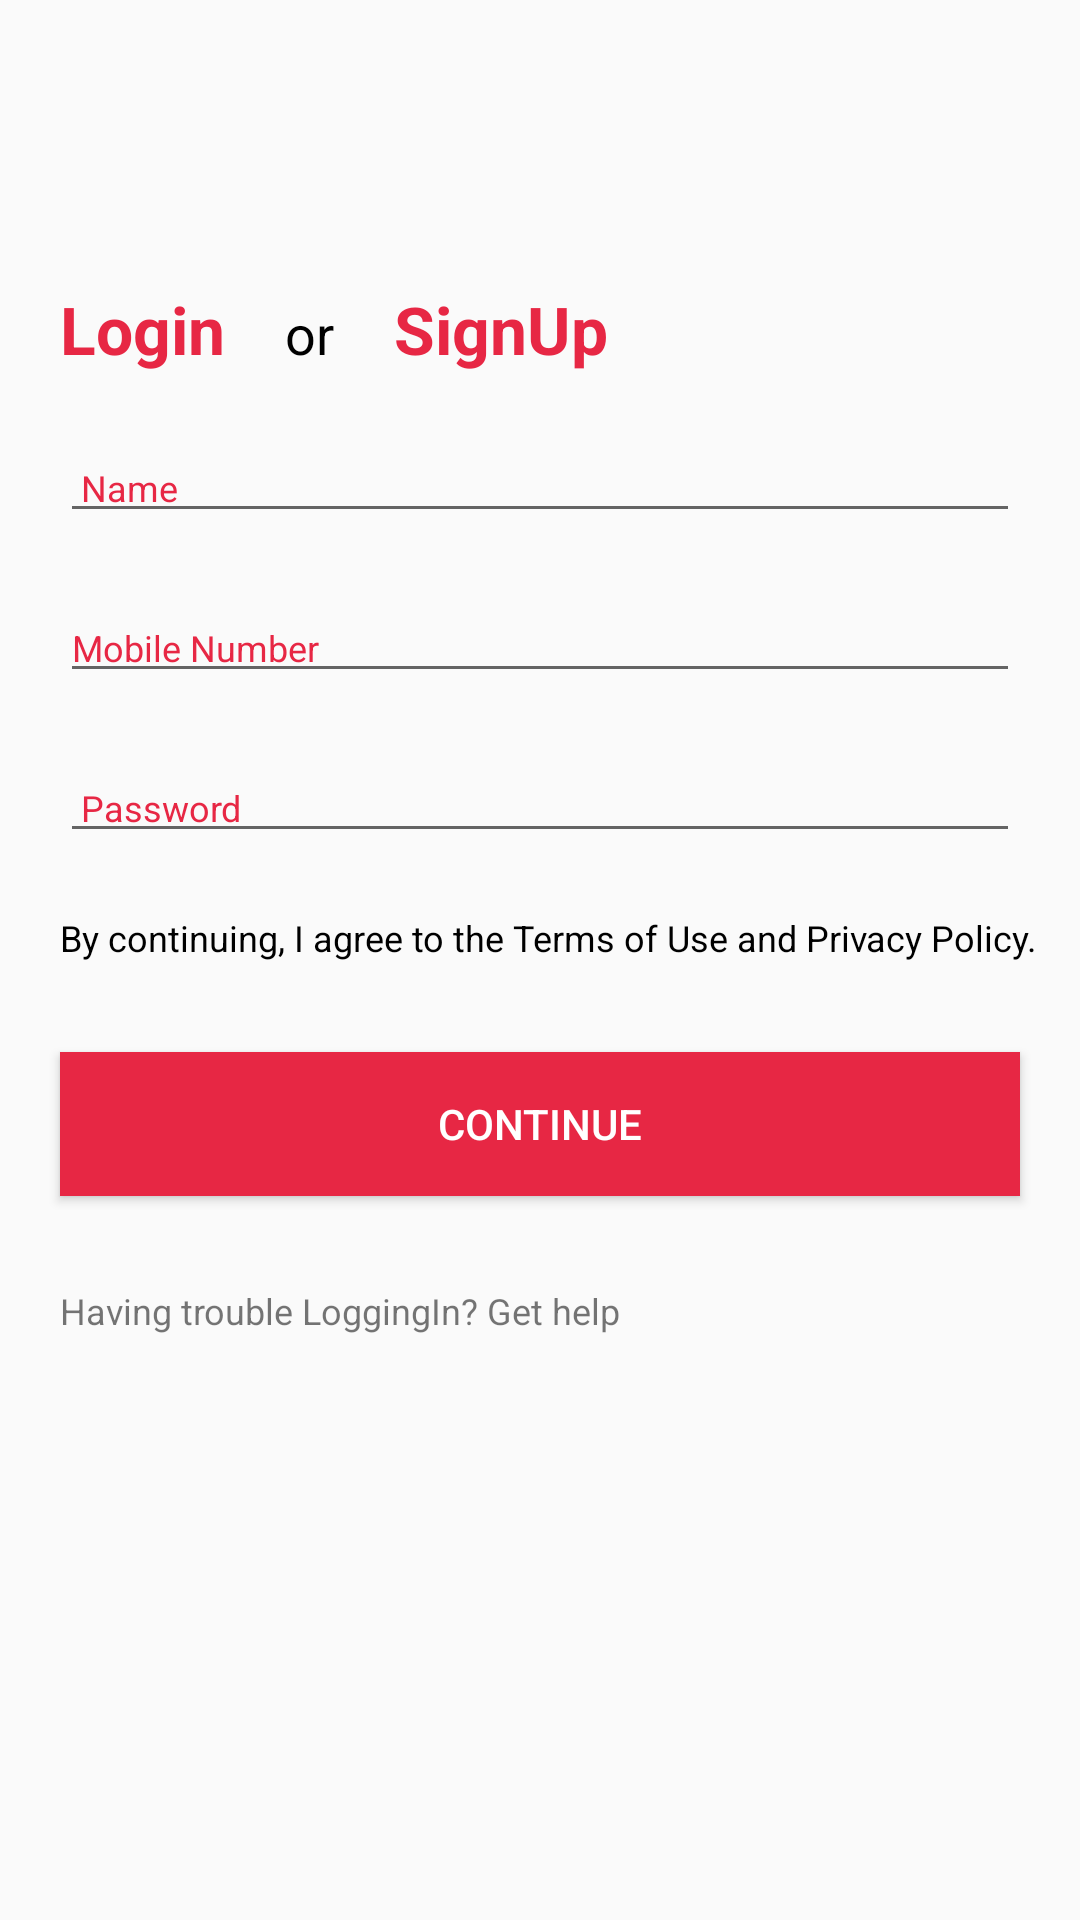

Reconstruct the res/layout file that produces this screen, plus the resources it refers to.
<!-- AndroidManifest.xml: application theme Theme.Myntra_Clone -->
<!-- res/layout/activity_login.xml -->
<?xml version="1.0" encoding="utf-8"?>
<LinearLayout xmlns:android="http://schemas.android.com/apk/res/android"
    xmlns:app="http://schemas.android.com/apk/res-auto"
    xmlns:tools="http://schemas.android.com/tools"
    android:layout_width="match_parent"
    android:layout_height="match_parent"
    android:orientation="vertical"
    tools:context=".Login">

   <RelativeLayout
       android:layout_width="match_parent"
       android:layout_height="wrap_content">

       <ImageView
           android:layout_width="50dp"
           android:layout_height="50dp"
           android:src="@drawable/myntra_logo"
           android:layout_marginStart="20dp"
           android:layout_marginTop="15dp"
           />
       <ImageView
           android:layout_marginRight="20dp"
           android:layout_alignParentEnd="true"
           android:layout_width="30dp"
           android:layout_height="30dp"
           android:src="@drawable/ic_baseline_close_24"
           android:layout_marginStart="20dp"
           android:layout_marginTop="15dp"
           />
   </RelativeLayout>
    <LinearLayout
        android:layout_marginTop="30dp"

        android:layout_width="match_parent"
        android:layout_height="wrap_content"
        android:orientation="horizontal"
        >
        <TextView
            android:layout_marginStart="20dp"
            android:layout_width="wrap_content"
            android:layout_height="wrap_content"
            android:text="@string/login"
            android:textStyle="bold"
            android:textSize="22sp"
            android:textColor="#E72744"

            />


        <TextView
            android:layout_marginStart="20dp"
            android:layout_width="wrap_content"
            android:layout_height="wrap_content"
            android:text="or"
            android:textSize="18sp"
            android:textColor="@color/black"
            />

        <TextView
            android:layout_marginStart="20dp"
            android:layout_width="wrap_content"
            android:layout_height="wrap_content"
            android:text="@string/signup"
            android:textStyle="bold"
            android:textSize="22sp"
            android:textColor="#E72744"
            />

    </LinearLayout>
    <EditText

        android:id="@+id/etName"
        android:layout_marginHorizontal="20dp"
        android:layout_marginTop="20sp"
        android:layout_width="match_parent"
        android:layout_height="wrap_content"
        android:hint=" Name"
        android:textSize="12sp"
        android:textColorHint="#E72744"
        />

    <EditText

        android:id="@+id/etNumber"
        android:layout_marginHorizontal="20dp"
        android:layout_marginTop="20sp"
        android:layout_width="match_parent"
        android:layout_height="wrap_content"
        android:hint="Mobile Number"
        android:textSize="12sp"
        android:textColorHint="#E72744"
        />
    <EditText

        android:id="@+id/etPassword"
        android:layout_marginHorizontal="20dp"
        android:layout_marginTop="20sp"
        android:layout_width="match_parent"
        android:layout_height="wrap_content"
        android:hint=" Password"
        android:textSize="12sp"
        android:textColorHint="#E72744"
        />

    <TextView
        android:layout_marginStart="20dp"
        android:layout_width="wrap_content"
        android:layout_height="wrap_content"
        android:text="By continuing, I agree to the Terms of Use and Privacy Policy."
       android:layout_marginTop="20dp"
        android:textSize="12sp"
        android:textColor="@color/black"
        />
        <Button
            android:id="@+id/btnContinue"
            android:layout_marginTop="30dp"
            android:layout_width="match_parent"
            android:layout_height="wrap_content"
            android:layout_marginHorizontal="20dp"
            android:text="continue"
            android:textColor="@color/white"
            android:background="@drawable/button_bg"/>

    <TextView
        android:layout_marginStart="20dp"
        android:layout_width="wrap_content"
        android:layout_height="wrap_content"
        android:text="Having trouble LoggingIn? Get help"
        android:layout_marginTop="30dp"
        android:textSize="12sp"

        />

</LinearLayout>
<!-- resources referenced by this layout -->
<resources>
  <!-- drawable button_bg (drawable) -->
  <?xml version="1.0" encoding="utf-8"?>
  <shape xmlns:android="http://schemas.android.com/apk/res/android"
     android:shape="rectangle" >
  <solid android:color="#E72744"/>
  
  </shape>
  <string name="login">Login</string>
  <string name="signup">SignUp</string>
  <style name="Theme.Myntra_Clone" parent="Theme.MaterialComponents.DayNight.NoActionBar.Bridge">
          
          <item name="colorPrimary">@color/purple_500</item>
          <item name="colorPrimaryVariant">@color/purple_700</item>
          <item name="colorOnPrimary">@color/white</item>
          
          <item name="colorSecondary">@color/teal_200</item>
          <item name="colorSecondaryVariant">@color/teal_700</item>
          <item name="colorOnSecondary">@color/black</item>
          
          <item name="android:statusBarColor" tools:targetApi="l">?attr/colorPrimaryVariant</item>
          
      </style>
  <!-- not gathered from this repository: default colours our renderer supplied (Android Studio template values) -->
  <color name="purple_500">#FF6200EE</color>
  <color name="purple_700">#FF3700B3</color>
  <color name="teal_200">#FF03DAC5</color>
  <color name="teal_700">#FF018786</color>
  <color name="black">#FF000000</color>
  <color name="white">#FFFFFFFF</color>
</resources>
